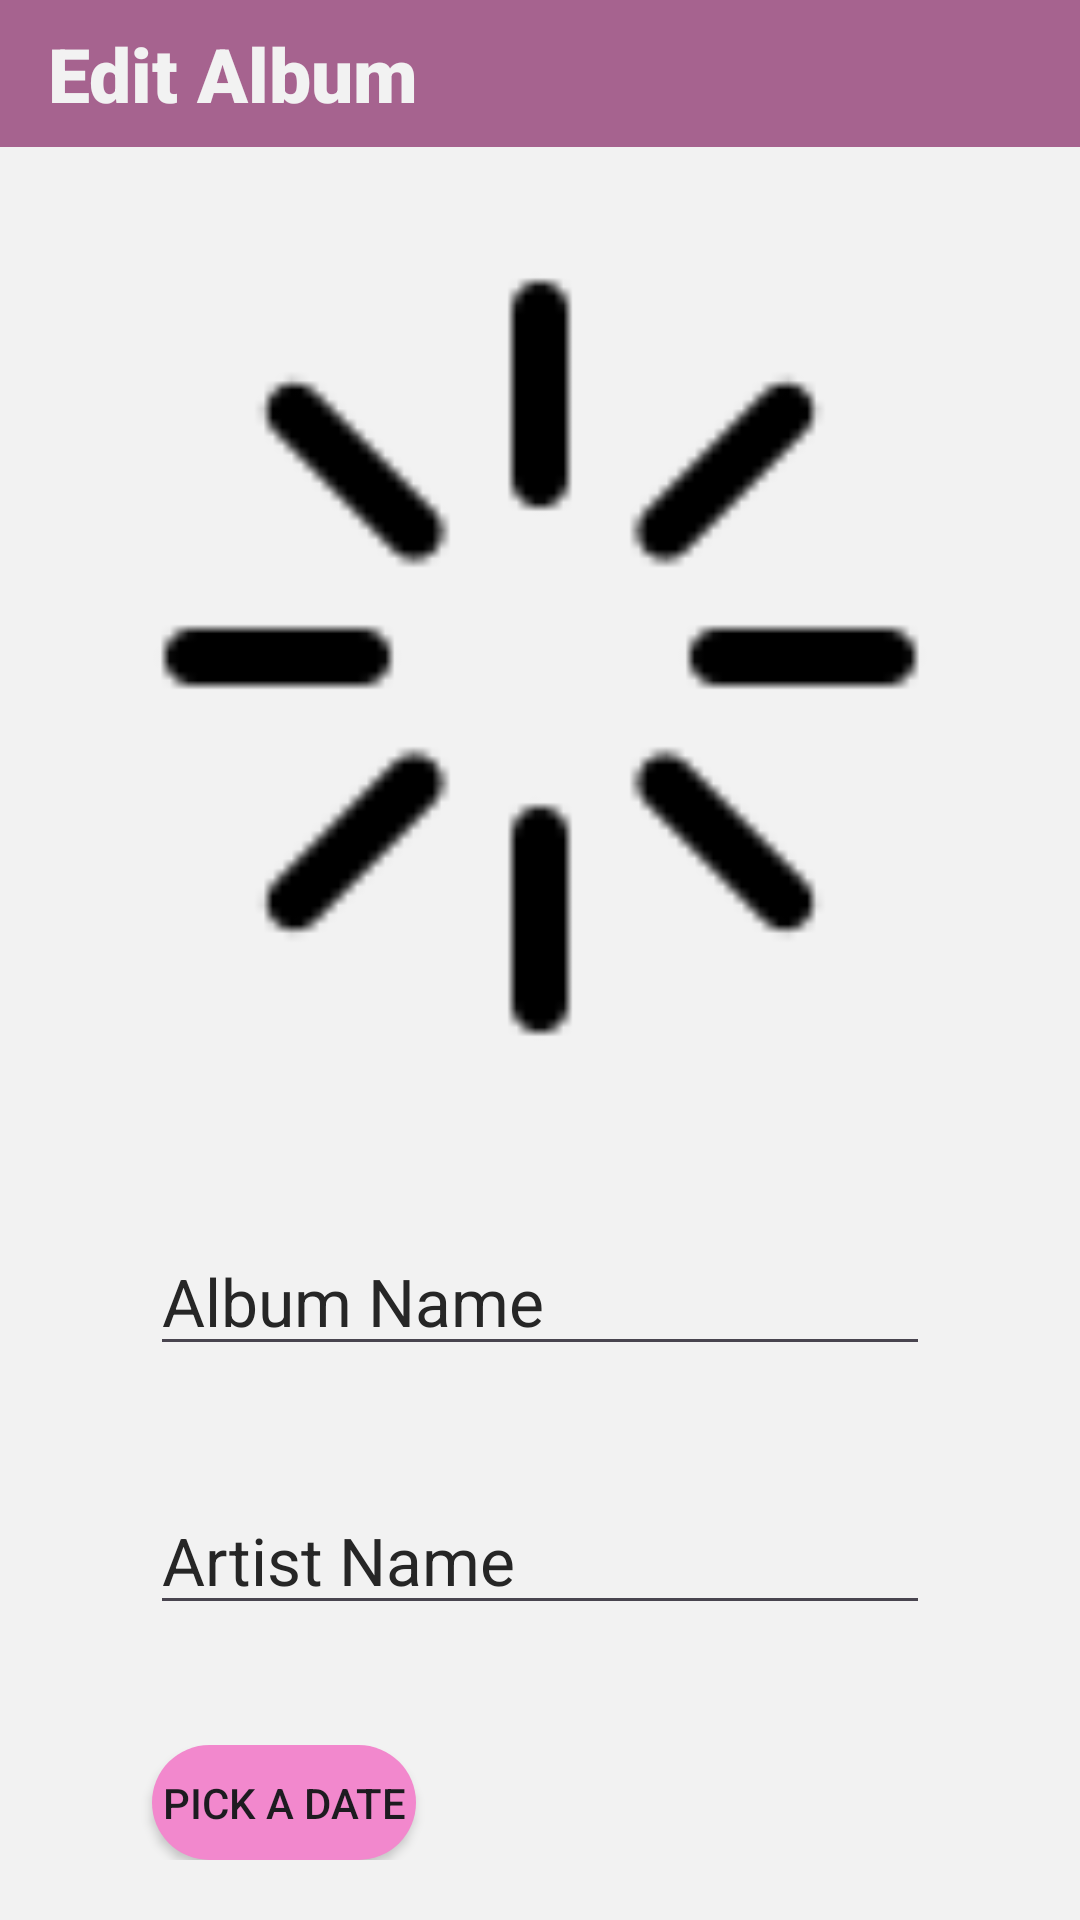

Here is an Android app screen rendered from its layout file. Give the layout XML and the strings, colors and styles it references.
<!-- AndroidManifest.xml: application theme Theme.MusicAppNoFragments -->
<!-- res/layout/activity_album_edit.xml -->
<?xml version="1.0" encoding="utf-8"?>
<LinearLayout xmlns:android="http://schemas.android.com/apk/res/android"
    xmlns:app="http://schemas.android.com/apk/res-auto"
    android:layout_width="match_parent"
    android:layout_height="match_parent"
    android:background="@color/light"
    android:orientation="vertical">

    <androidx.appcompat.widget.Toolbar
        android:id="@+id/albumEditToolbar"
        android:layout_width="match_parent"
        android:layout_height="0dp"
        android:layout_weight="1"
        android:background="@color/pink"
        app:title="Edit Album"
        app:titleTextAppearance="@style/CustomTextAppearance"
        app:titleTextColor="@color/light" />

    <LinearLayout
        android:layout_width="match_parent"
        android:layout_height="0dp"
        android:layout_weight="12"
        android:orientation="vertical">


        <ImageView
            android:id="@+id/albumEditImg"
            android:layout_width="300dp"
            android:layout_height="300dp"
            android:layout_gravity="center"
            android:layout_margin="20dp"
            android:src="@drawable/loading" />


        <EditText
            android:id="@+id/albumEditName"
            android:layout_width="match_parent"
            android:layout_height="wrap_content"
            android:layout_marginVertical="20dp"
            android:layout_marginHorizontal="50dp"
            android:text="Album Name"
            android:textColor="@color/dark"
            android:textSize="22dp" />

        <EditText
            android:id="@+id/albumEditArtist"
            android:layout_width="match_parent"
            android:layout_height="wrap_content"
            android:layout_marginVertical="20dp"
            android:layout_marginHorizontal="50dp"
            android:text="Artist Name"
            android:textColor="@color/dark"
            android:textSize="22dp" />

        <LinearLayout
            android:layout_width="match_parent"
            android:layout_height="wrap_content"
            android:layout_margin="20dp"
            android:orientation="horizontal"
            android:gravity="center">

            <Button
                android:layout_width="wrap_content"
                android:layout_height="wrap_content"
                android:text="Pick a date"
                android:background="@drawable/text_button_background"/>

            <EditText
                android:id="@+id/albumEditDate"
                android:layout_width="wrap_content"
                android:layout_height="wrap_content"
                android:layout_margin="20dp"
                android:text="dd/mm/yyyy"
                android:textColor="@color/dark"
                android:textSize="22dp" />
        </LinearLayout>
    </LinearLayout>


</LinearLayout>
<!-- resources referenced by this layout -->
<resources>
  <color name="dark">#262626</color>
  <color name="light">#F2F2F2</color>
  <color name="pink">#A6638F</color>
  <!-- drawable loading: png bitmap (drawable, 920 bytes) -->
  <!-- drawable text_button_background (drawable) -->
  <?xml version="1.0" encoding="utf-8"?>
  <shape xmlns:android="http://schemas.android.com/apk/res/android">
      <corners android:radius="50dp"/>
      <solid android:color="@color/lightPink"/>
  </shape>
  <style name="CustomTextAppearance">
          <item name="android:fontFamily">sans-serif-black</item>
          <item name="android:textSize">25dp</item>
      </style>
  <style name="Theme.MusicAppNoFragments" parent="Base.Theme.MusicAppNoFragments" />
  <color name="lightPink">#F288CD</color>
  <style name="Base.Theme.MusicAppNoFragments" parent="Theme.Material3.DayNight.NoActionBar">
          
          <item name="android:forceDarkAllowed">false</item>
          <item name="android:statusBarColor">@color/black</item>
          <item name="drawerArrowStyle">@style/DrawerStyle</item>
          
      </style>
  <color name="black">#FF000000</color>
</resources>
